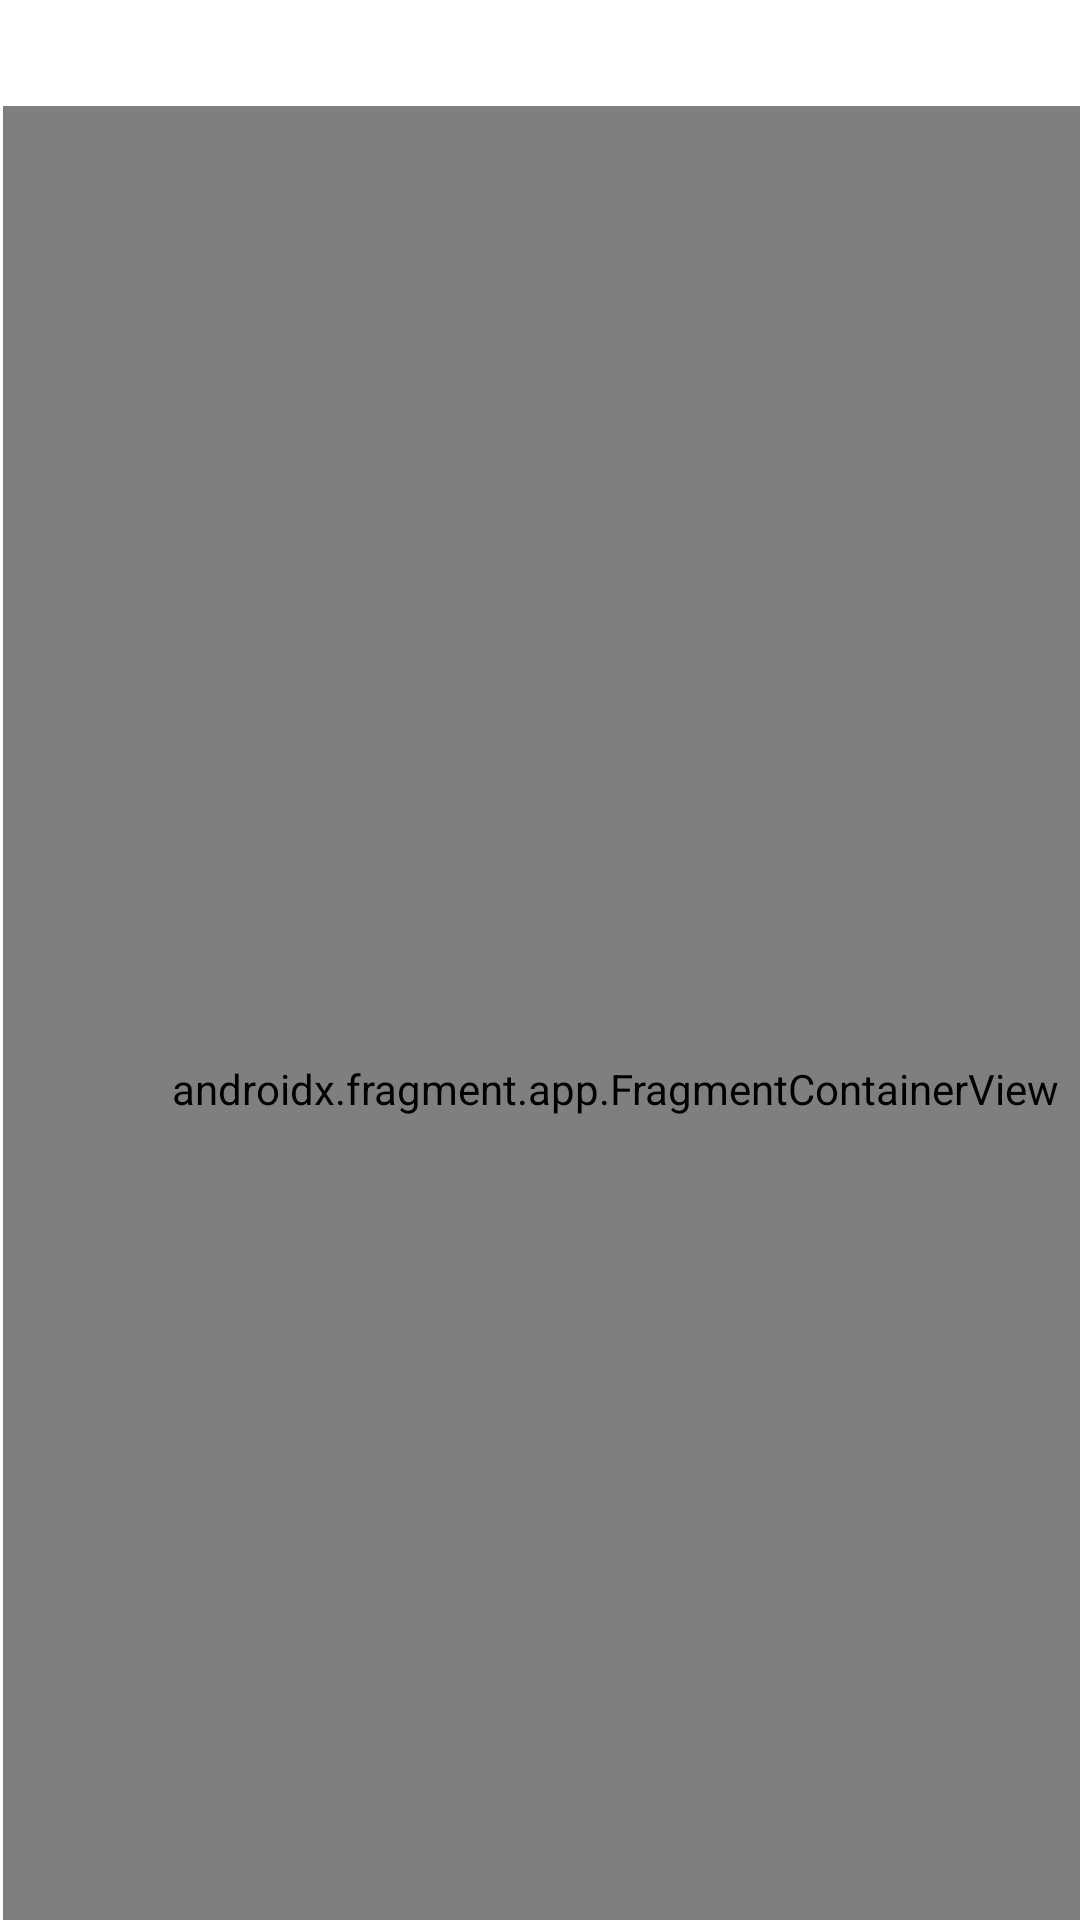

The Android layout XML behind this screen, and the referenced resources:
<!-- AndroidManifest.xml: application theme Theme.ParamFragmentDemo -->
<!-- res/layout/activity_main.xml -->
<?xml version="1.0" encoding="utf-8"?>
<androidx.constraintlayout.widget.ConstraintLayout xmlns:android="http://schemas.android.com/apk/res/android"
    xmlns:app="http://schemas.android.com/apk/res-auto"
    xmlns:tools="http://schemas.android.com/tools"
    android:layout_width="match_parent"
    android:layout_height="match_parent"
    tools:context=".MainActivity">

    <TextView
        android:id="@+id/textView"
        android:layout_width="wrap_content"
        android:layout_height="wrap_content"
        android:text="Hello World!"
        app:layout_constraintBottom_toBottomOf="parent"
        app:layout_constraintLeft_toLeftOf="parent"
        app:layout_constraintRight_toRightOf="parent"
        app:layout_constraintTop_toTopOf="parent"
        app:layout_constraintVertical_bias="0.05" />

    <androidx.fragment.app.FragmentContainerView
        android:id="@+id/fragmentContainerView"
        android:name="androidx.navigation.fragment.NavHostFragment"
        android:layout_width="408dp"
        android:layout_height="655dp"
        android:layout_marginStart="1dp"
        android:layout_marginTop="1dp"
        android:layout_marginEnd="1dp"
        app:defaultNavHost="true"
        app:layout_constraintBottom_toBottomOf="parent"
        app:layout_constraintEnd_toEndOf="parent"
        app:layout_constraintHorizontal_bias="0.0"
        app:layout_constraintStart_toStartOf="parent"
        app:layout_constraintTop_toBottomOf="@+id/textView"
        app:layout_constraintVertical_bias="0.238"
        app:navGraph="@navigation/navigation" />

</androidx.constraintlayout.widget.ConstraintLayout>
<!-- resources referenced by this layout -->
<resources>
  <style name="Theme.ParamFragmentDemo" parent="Theme.MaterialComponents.DayNight.DarkActionBar">
          
          <item name="colorPrimary">@color/purple_500</item>
          <item name="colorPrimaryVariant">@color/purple_700</item>
          <item name="colorOnPrimary">@color/white</item>
          
          <item name="colorSecondary">@color/teal_200</item>
          <item name="colorSecondaryVariant">@color/teal_700</item>
          <item name="colorOnSecondary">@color/black</item>
          
          <item name="android:statusBarColor" tools:targetApi="l">?attr/colorPrimaryVariant</item>
          
      </style>
  <!-- not gathered from this repository: default colours our renderer supplied (Android Studio template values) -->
  <color name="purple_500">#FF6200EE</color>
  <color name="purple_700">#FF3700B3</color>
  <color name="teal_200">#FF03DAC5</color>
  <color name="teal_700">#FF018786</color>
  <color name="black">#FF000000</color>
  <color name="white">#FFFFFFFF</color>
</resources>
